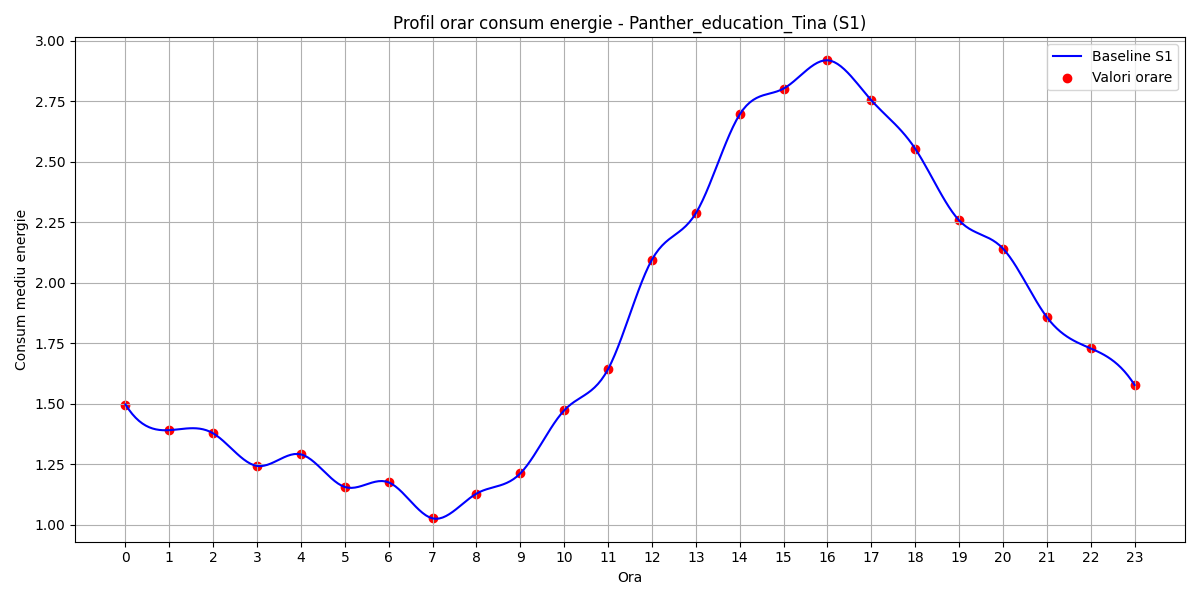

The file beside this chart, header and first rows:
hour, B(t)
0, 1.497
1, 1.391
2, 1.378
3, 1.243
4, 1.291
5, 1.156
6, 1.175
7, 1.027
8, 1.129
9, 1.213
10, 1.473
11, 1.643
12, 2.095
13, 2.287
14, 2.695
15, 2.802
16, 2.919
17, 2.753
18, 2.553
19, 2.258
20, 2.141
21, 1.858
22, 1.729
23, 1.578
